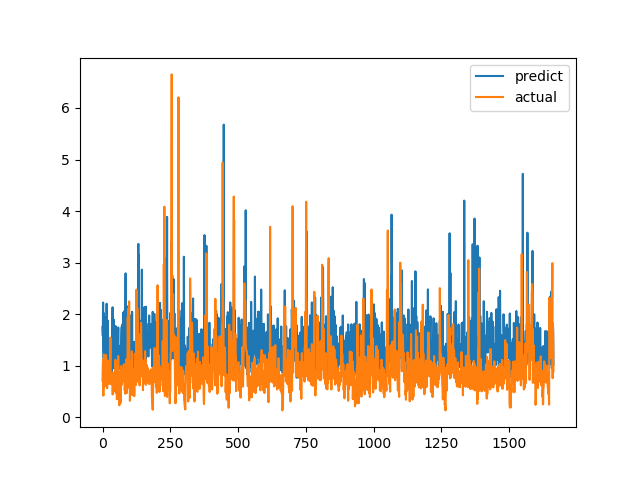

The data file committed next to this chart (first rows):
predict, actual
1.753, 0.7094
1.583, 1.015
2.226, 1.116
1.435, 0.4183
1.145, 1.002
2.018, 1.219
1.158, 1.143
0.922, 0.6528
1.413, 0.6747
1.605, 0.601
1.271, 0.6695
1.357, 0.6538
1.936, 0.7814
0.8037, 1.206
1.583, 0.8469
2.203, 0.8286
1.642, 0.6482
1.285, 0.5624
1.192, 0.7183
1.874, 1.1
1.453, 0.9542
1.001, 0.729
1.337, 0.6694
1.128, 0.8631
1.182, 0.6465
1.445, 0.8223
0.7952, 0.9236
1.053, 0.8301
1.052, 1.067
1.065, 1.546
1.444, 0.6827
1.285, 0.6386
1.396, 0.6464
1.247, 0.6881
0.9374, 0.7274
0.8409, 0.65
1.534, 0.8694
2.133, 0.4409
0.9519, 0.4519
1.799, 0.7575
1.459, 0.4952
1.895, 0.6851
1.583, 0.7244
1.19, 0.8654
1.722, 0.74
1.509, 0.8071
1.77, 0.8204
1.667, 1.114
0.9749, 1.109
1.612, 0.4751
1.76, 1.039
1.612, 0.9458
1.358, 0.7878
1.056, 0.3505
1.413, 0.9368
1.186, 0.9868
1.471, 0.647
1.432, 1.03
1.74, 1.187
1.1, 0.9329
... 1,604 more rows
